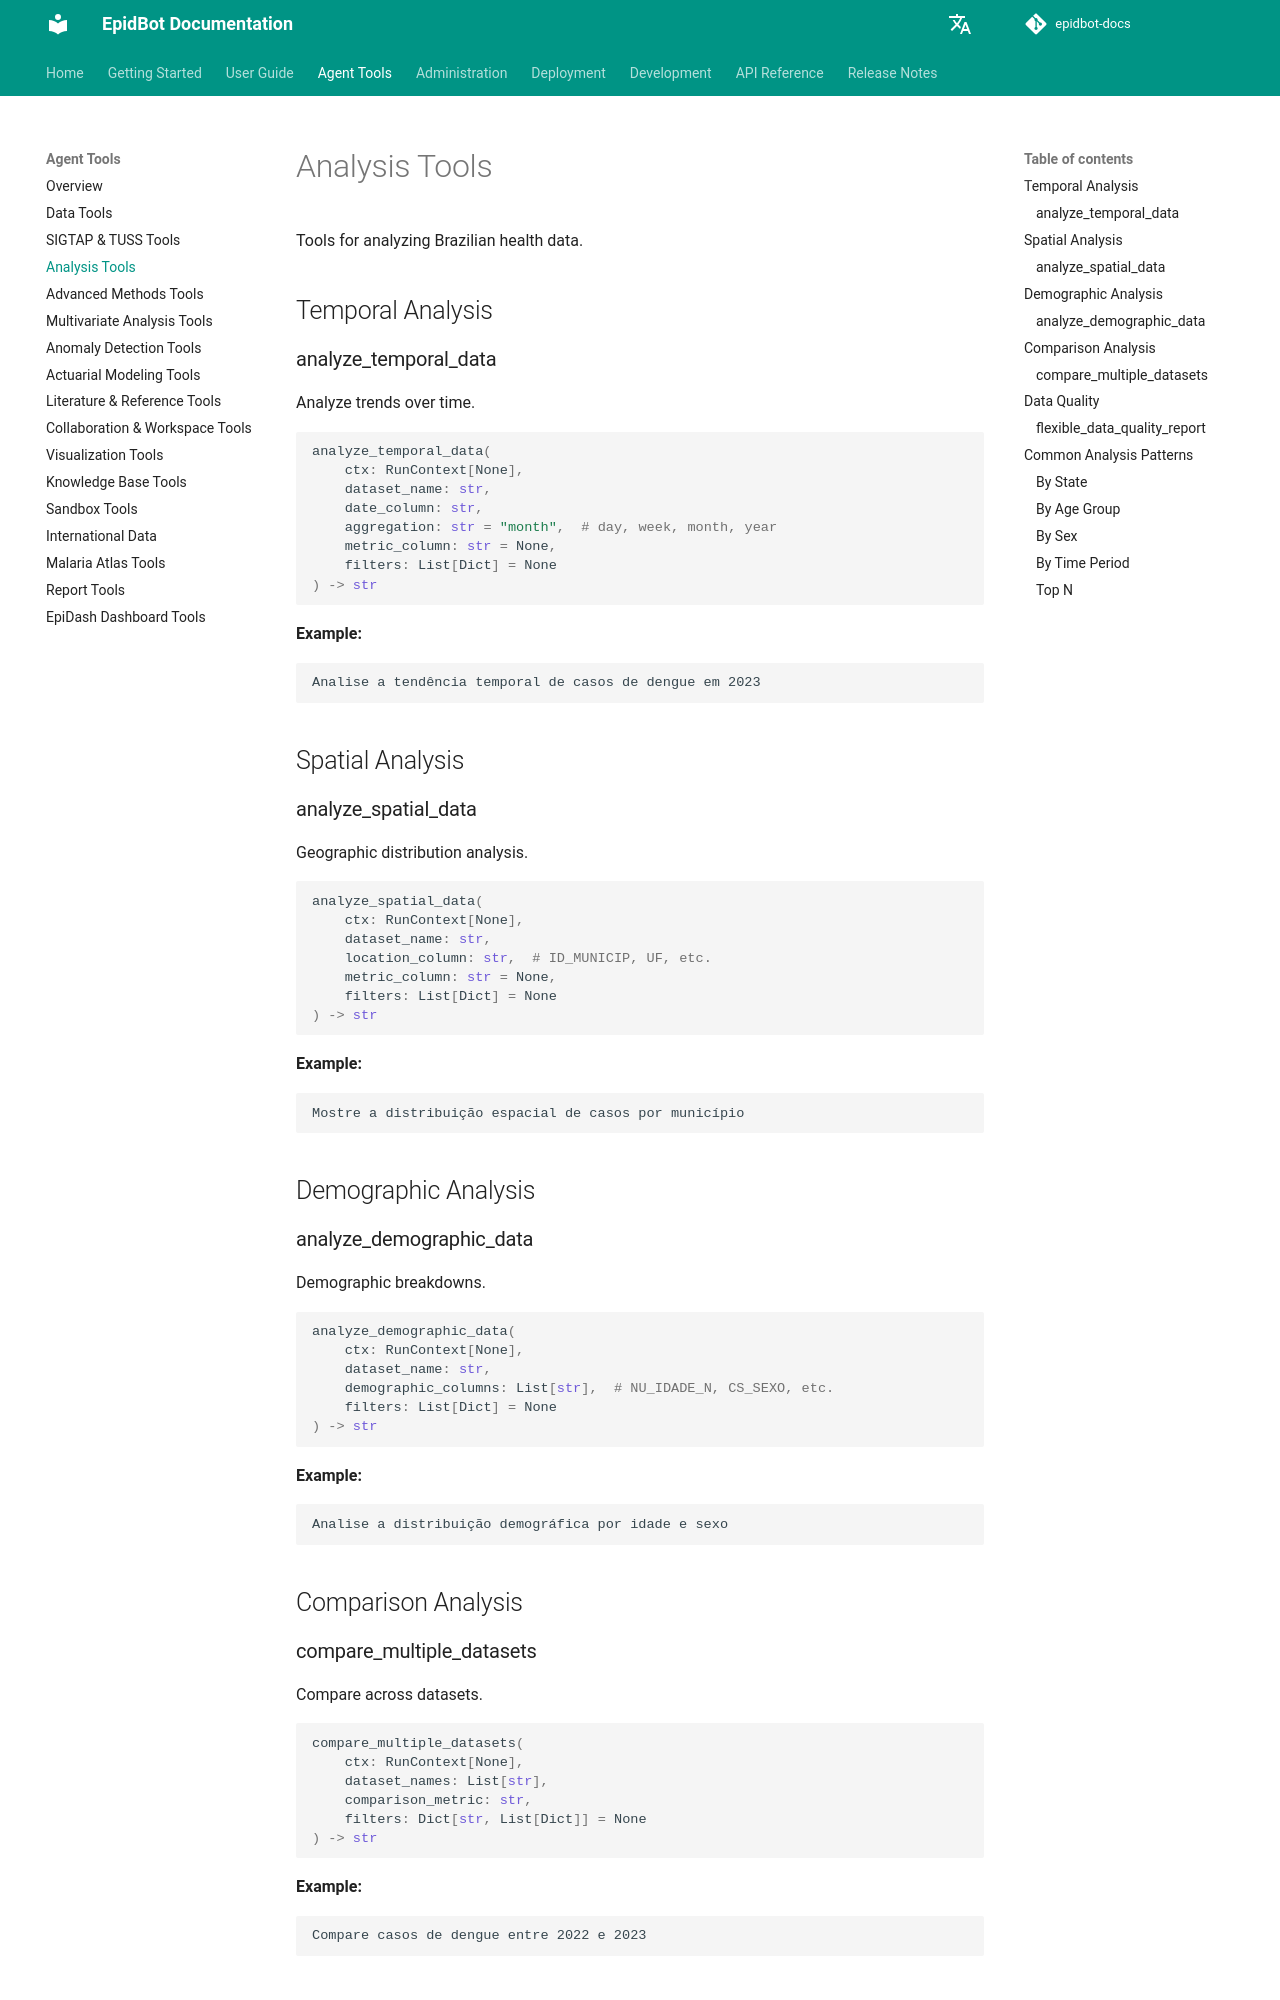

repository: Deeplearn-PeD/epidbot-docs · page: tools/analysis-tools/index.html · generator: mkdocs

# Analysis Tools

Tools for analyzing Brazilian health data.

## Temporal Analysis

### analyze_temporal_data

Analyze trends over time.

```python
analyze_temporal_data(
    ctx: RunContext[None],
    dataset_name: str,
    date_column: str,
    aggregation: str = "month",  # day, week, month, year
    metric_column: str = None,
    filters: List[Dict] = None
) -> str
```

**Example:**
```
Analise a tendência temporal de casos de dengue em 2023
```

## Spatial Analysis

### analyze_spatial_data

Geographic distribution analysis.

```python
analyze_spatial_data(
    ctx: RunContext[None],
    dataset_name: str,
    location_column: str,  # ID_MUNICIP, UF, etc.
    metric_column: str = None,
    filters: List[Dict] = None
) -> str
```

**Example:**
```
Mostre a distribuição espacial de casos por município
```

## Demographic Analysis

### analyze_demographic_data

Demographic breakdowns.

```python
analyze_demographic_data(
    ctx: RunContext[None],
    dataset_name: str,
    demographic_columns: List[str],  # NU_IDADE_N, CS_SEXO, etc.
    filters: List[Dict] = None
) -> str
```

**Example:**
```
Analise a distribuição demográfica por idade e sexo
```

## Comparison Analysis
